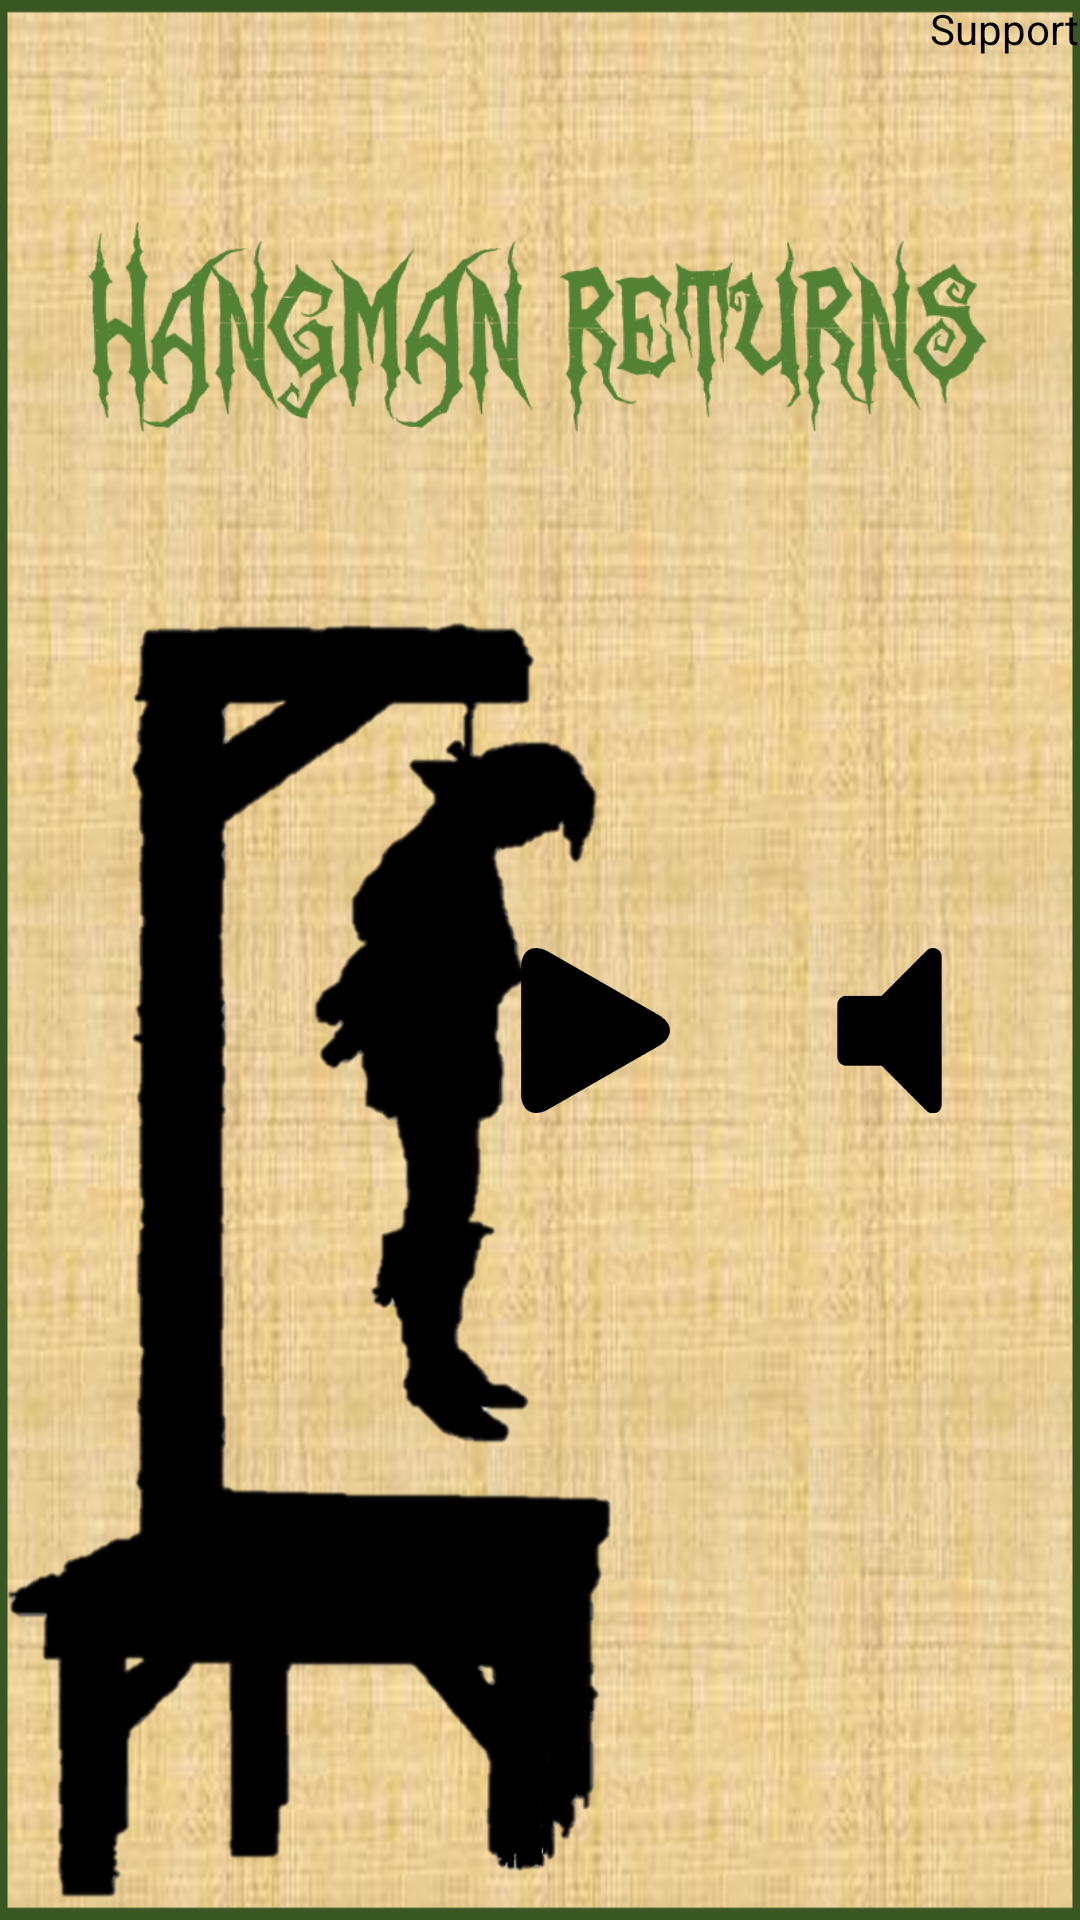

Write the Android layout XML for this screen, with the resource values it uses.
<!-- AndroidManifest.xml: application theme AppTheme -->
<!-- res/layout/activity_home_screen_.xml -->
<?xml version="1.0" encoding="utf-8"?>
<RelativeLayout xmlns:android="http://schemas.android.com/apk/res/android"
    xmlns:app="http://schemas.android.com/apk/res-auto"
    xmlns:tools="http://schemas.android.com/tools"
    android:layout_width="match_parent"
    android:layout_height="match_parent"
    android:background="@drawable/bg"
    tools:context="com.rainbowocean.hangmanreturns.HomeScreen_Activity">

    <ImageView
        android:id="@+id/imageView2"
        android:layout_width="wrap_content"
        android:layout_height="wrap_content"
        android:layout_alignParentStart="true"
        android:layout_alignParentTop="true"
        android:layout_marginTop="202dp"
        android:scaleType="fitStart"
        app:srcCompat="@drawable/hangman1" />

    <TextView
        android:id="@+id/support"
        android:layout_width="wrap_content"
        android:layout_height="wrap_content"
        android:layout_alignParentEnd="true"
        android:layout_alignParentTop="true"
        android:text="Support"
        android:textColor="#000000"
        />

    <ImageView
        android:id="@+id/play"
        android:layout_width="55dp"
        android:layout_height="55dp"
        app:srcCompat="@drawable/playicon"
        android:layout_marginEnd="43dp"
        android:layout_marginTop="78dp"
        android:layout_below="@+id/imageView3"
        android:layout_toStartOf="@+id/speakeronoff" />

    <ImageView
        android:id="@+id/imageView3"
        android:layout_width="wrap_content"
        android:layout_height="wrap_content"
        app:srcCompat="@drawable/heading"
        android:layout_alignParentTop="true"
        android:layout_alignParentStart="true" />

    <ImageView
        android:id="@+id/speakeronoff"
        android:layout_width="55dp"
        android:layout_height="55dp"
        android:scaleType="centerCrop"
        app:srcCompat="@drawable/speakeron"
        android:layout_marginEnd="36dp"
        android:layout_alignBottom="@+id/play"
        android:layout_alignParentEnd="true" />

</RelativeLayout>
<!-- resources referenced by this layout -->
<resources>
  <!-- drawable bg: png bitmap (drawable, 545877 bytes) -->
  <!-- drawable hangman1: jpg bitmap (drawable, 102466 bytes) -->
  <!-- drawable heading: jpg bitmap (drawable, 23530 bytes) -->
  <!-- drawable playicon: png bitmap (drawable, 9299 bytes) -->
  <!-- drawable speakeron: png bitmap (drawable, 6799 bytes) -->
  <style name="AppTheme" parent="Theme.AppCompat.Light.NoActionBar">
          
          <item name="colorPrimary">@color/colorPrimary</item>
          <item name="colorPrimaryDark">@color/colorPrimaryDark</item>
          <item name="colorAccent">#548235</item>
          <item name="android:windowNoTitle">true</item>
          <item name="android:windowActionBar">false</item>
      </style>
  <color name="colorPrimary">#3F51B5</color>
  <color name="colorPrimaryDark">#303F9F</color>
</resources>
